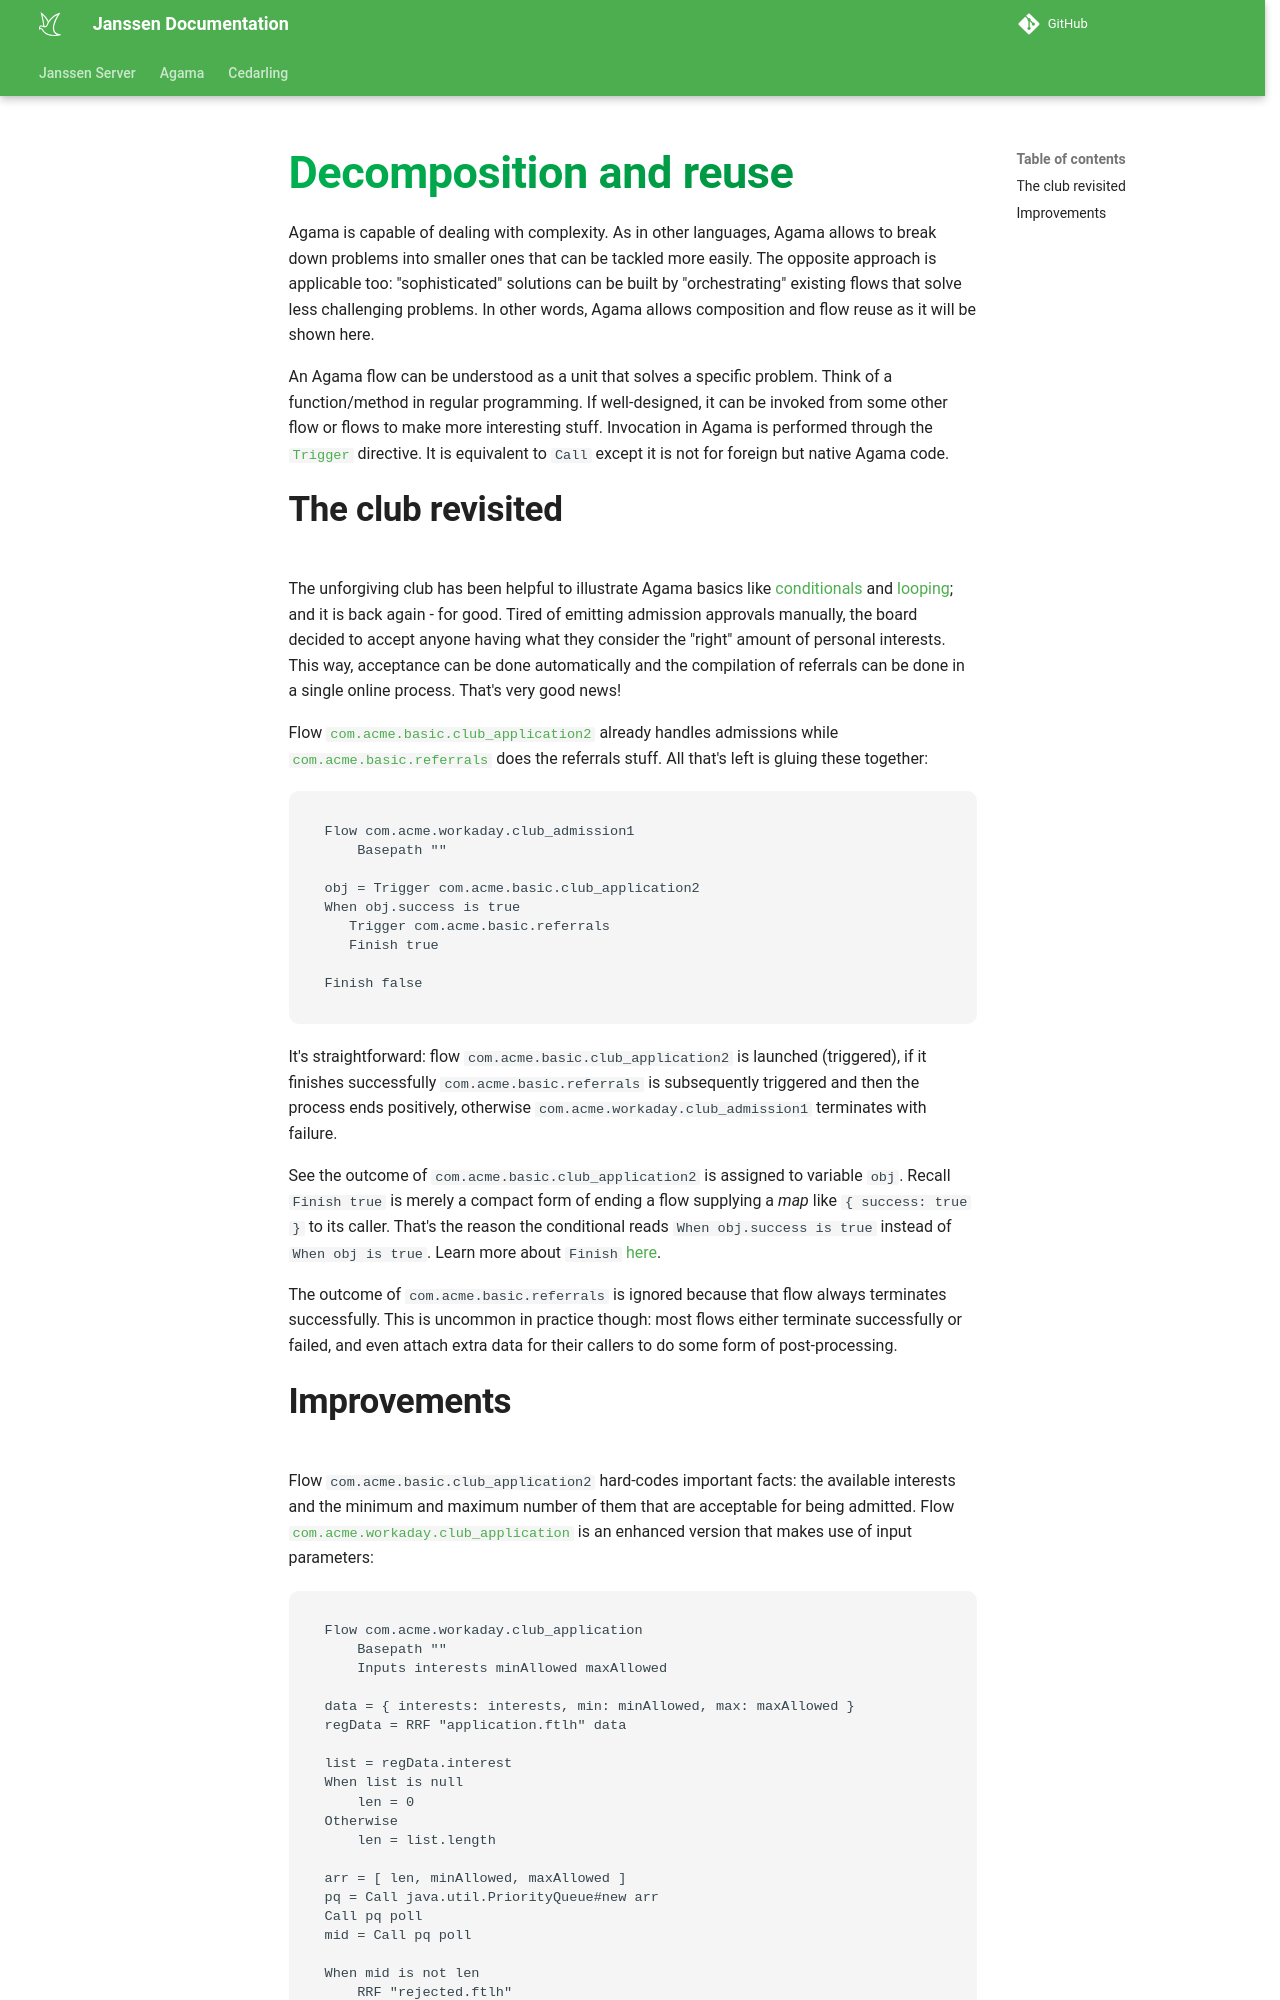

repository: JanssenProject/jans · page: head/janssen-server/developer/agama/programming-guide/decomposition-reuse/index.html · generator: mkdocs

# Decomposition and reuse

Agama is capable of dealing with complexity. As in other languages, Agama allows to break down problems into smaller ones that can be tackled more easily. The opposite approach is applicable too: "sophisticated" solutions can be built by "orchestrating" existing flows that solve less challenging problems. In other words, Agama allows composition and flow reuse as it will be shown here.

An Agama flow can be understood as a unit that solves a specific problem. Think of a function/method in regular programming. If well-designed, it can be invoked from some other flow or flows to make more interesting stuff. Invocation in Agama is performed through the [`Trigger`](../../../../../agama/language-reference.md#subflows) directive. It is equivalent to `Call` except it is not for foreign but native Agama code.

## The club revisited

The unforgiving club has been helpful to illustrate Agama basics like [conditionals](../conditionals-matching/README.md#example-the-unforgiving-club) and [looping](../loops/README.md#club-referrals); and it is back again - for good. Tired of emitting admission approvals manually, the board decided to accept anyone having what they consider the "right" amount of personal interests. This way, acceptance can be done automatically and the compilation of referrals can be done in a single online process. That's very good news!

Flow [`com.acme.basic.club_application2`](https://github.com/JanssenProject/jans/blob/main/docs/janssen-server/developer/agama/programming-guide/conditionals-matching/project/code/com.acme.basic.club_application2.flow) already handles admissions while [`com.acme.basic.referrals`](https://github.com/JanssenProject/jans/blob/main/docs/janssen-server/developer/agama/programming-guide/loops/project/code/com.acme.basic.referrals.flow) does the referrals stuff. All that's left is gluing these together:

```
Flow com.acme.workaday.club_admission1
    Basepath ""

obj = Trigger com.acme.basic.club_application2
When obj.success is true
   Trigger com.acme.basic.referrals
   Finish true

Finish false
```

It's straightforward: flow `com.acme.basic.club_application2` is launched (triggered), if it finishes successfully `com.acme.basic.referrals` is subsequently triggered and then the process ends positively, otherwise `com.acme.workaday.club_admission1` terminates with failure.

See the outcome of `com.acme.basic.club_application2` is assigned to variable `obj`. Recall `Finish true` is merely a compact form of ending a flow supplying a *map* like `{ success: true }` to its caller. That's the reason the conditional reads `When obj.success is true` instead of `When obj is true`. Learn more about `Finish` [here](../../../../../agama/language-reference.md#flow-finish).

The outcome of `com.acme.basic.referrals` is ignored because that flow always terminates successfully. This is uncommon in practice though: most flows either terminate successfully or failed, and even attach extra data for their callers to do some form of post-processing.
